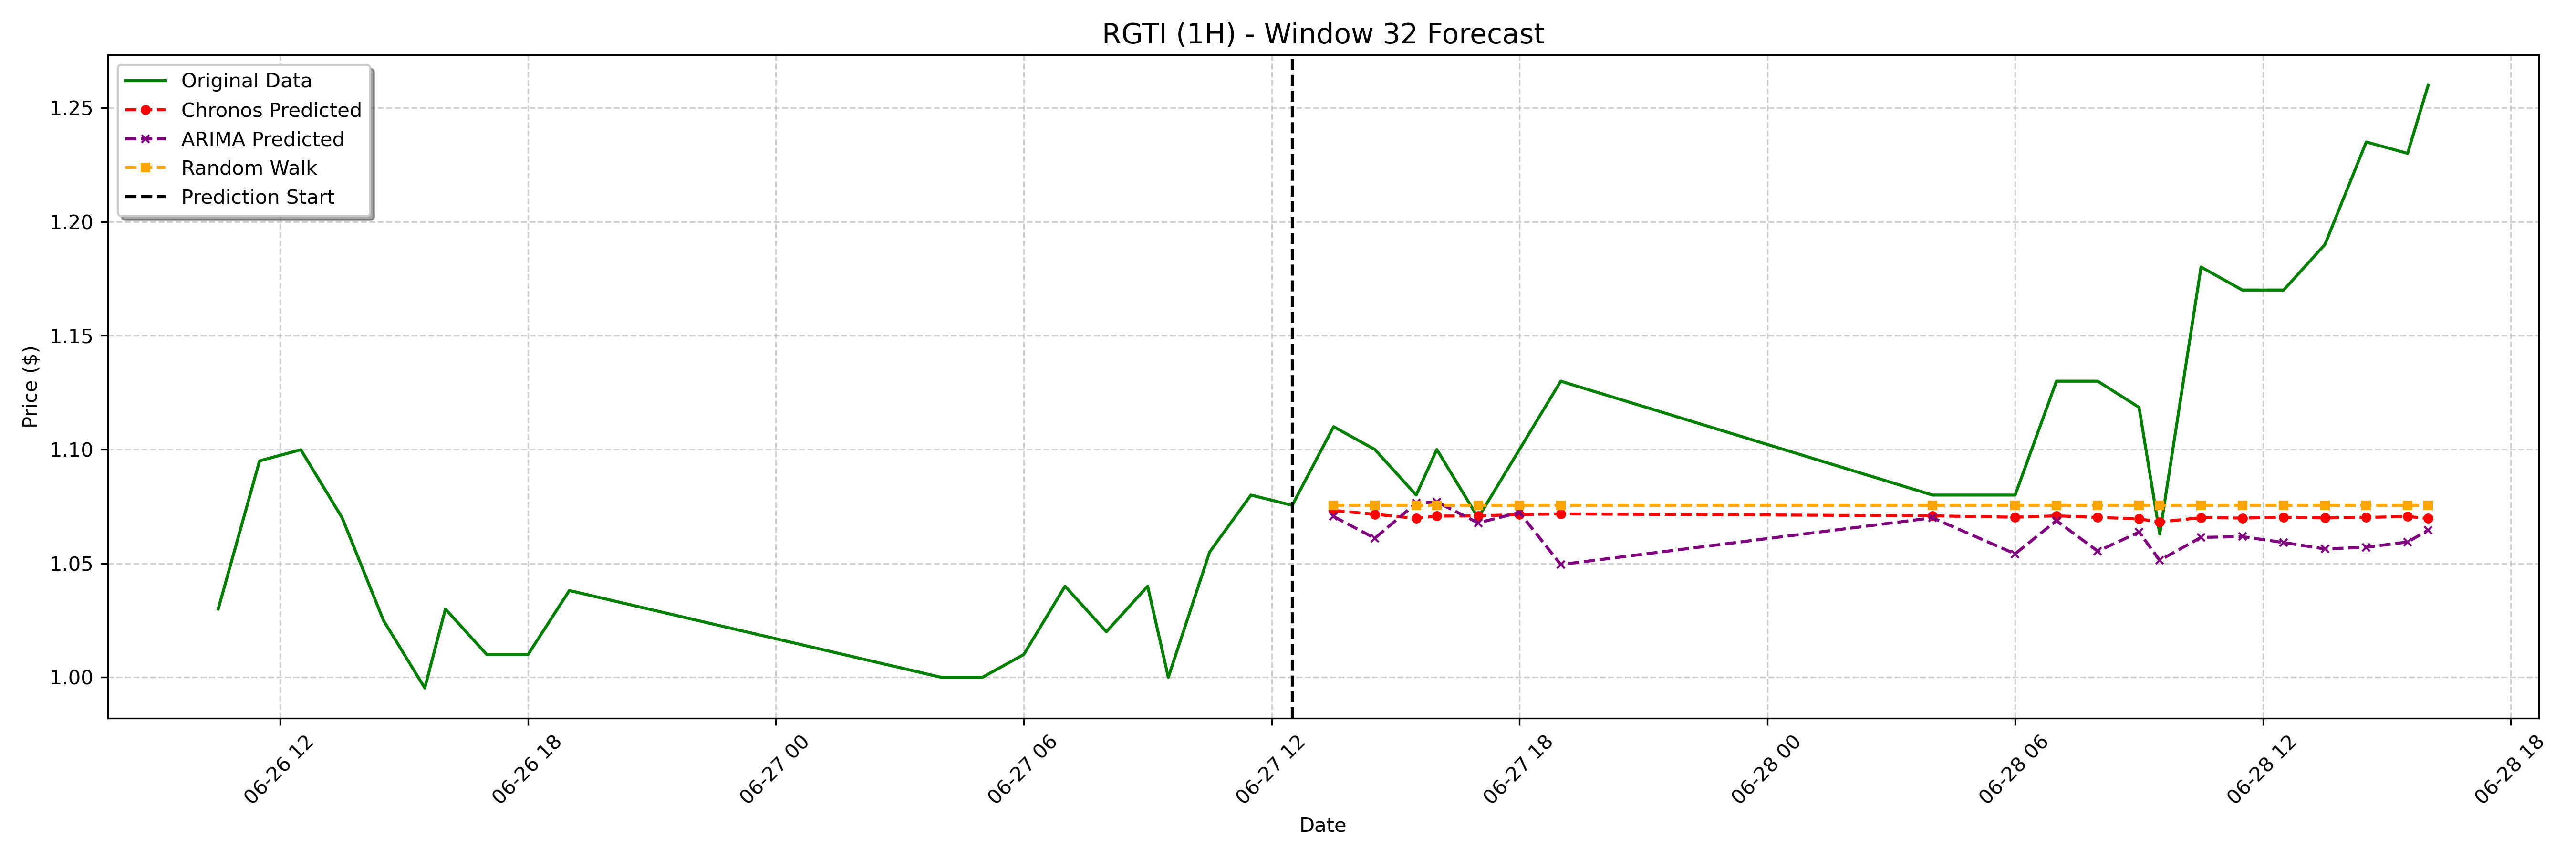

Values plotted in this chart, from the file beside it:
date, actual, chronos_forecast, arima_forecast, random_walk_forecast
2023-06-27 13:30:00-04:00, 1.11, 1.073, 1.071, 1.075
2023-06-27 14:30:00-04:00, 1.1, 1.072, 1.061, 1.075
2023-06-27 15:30:00-04:00, 1.08, 1.07, 1.076, 1.075
2023-06-27 16:00:00-04:00, 1.1, 1.071, 1.077, 1.075
2023-06-27 17:00:00-04:00, 1.07, 1.071, 1.068, 1.075
2023-06-27 18:00:00-04:00, 1.1, 1.071, 1.072, 1.075
2023-06-27 19:00:00-04:00, 1.13, 1.072, 1.049, 1.075
2023-06-28 04:00:00-04:00, 1.08, 1.071, 1.07, 1.075
2023-06-28 06:00:00-04:00, 1.08, 1.07, 1.054, 1.075
2023-06-28 07:00:00-04:00, 1.13, 1.071, 1.069, 1.075
2023-06-28 08:00:00-04:00, 1.13, 1.07, 1.055, 1.075
2023-06-28 09:00:00-04:00, 1.119, 1.07, 1.064, 1.075
2023-06-28 09:30:00-04:00, 1.063, 1.068, 1.051, 1.075
2023-06-28 10:30:00-04:00, 1.18, 1.07, 1.061, 1.075
2023-06-28 11:30:00-04:00, 1.17, 1.07, 1.062, 1.075
2023-06-28 12:30:00-04:00, 1.17, 1.07, 1.059, 1.075
2023-06-28 13:30:00-04:00, 1.19, 1.07, 1.056, 1.075
2023-06-28 14:30:00-04:00, 1.235, 1.07, 1.057, 1.075
2023-06-28 15:30:00-04:00, 1.23, 1.071, 1.059, 1.075
2023-06-28 16:00:00-04:00, 1.26, 1.07, 1.065, 1.075
